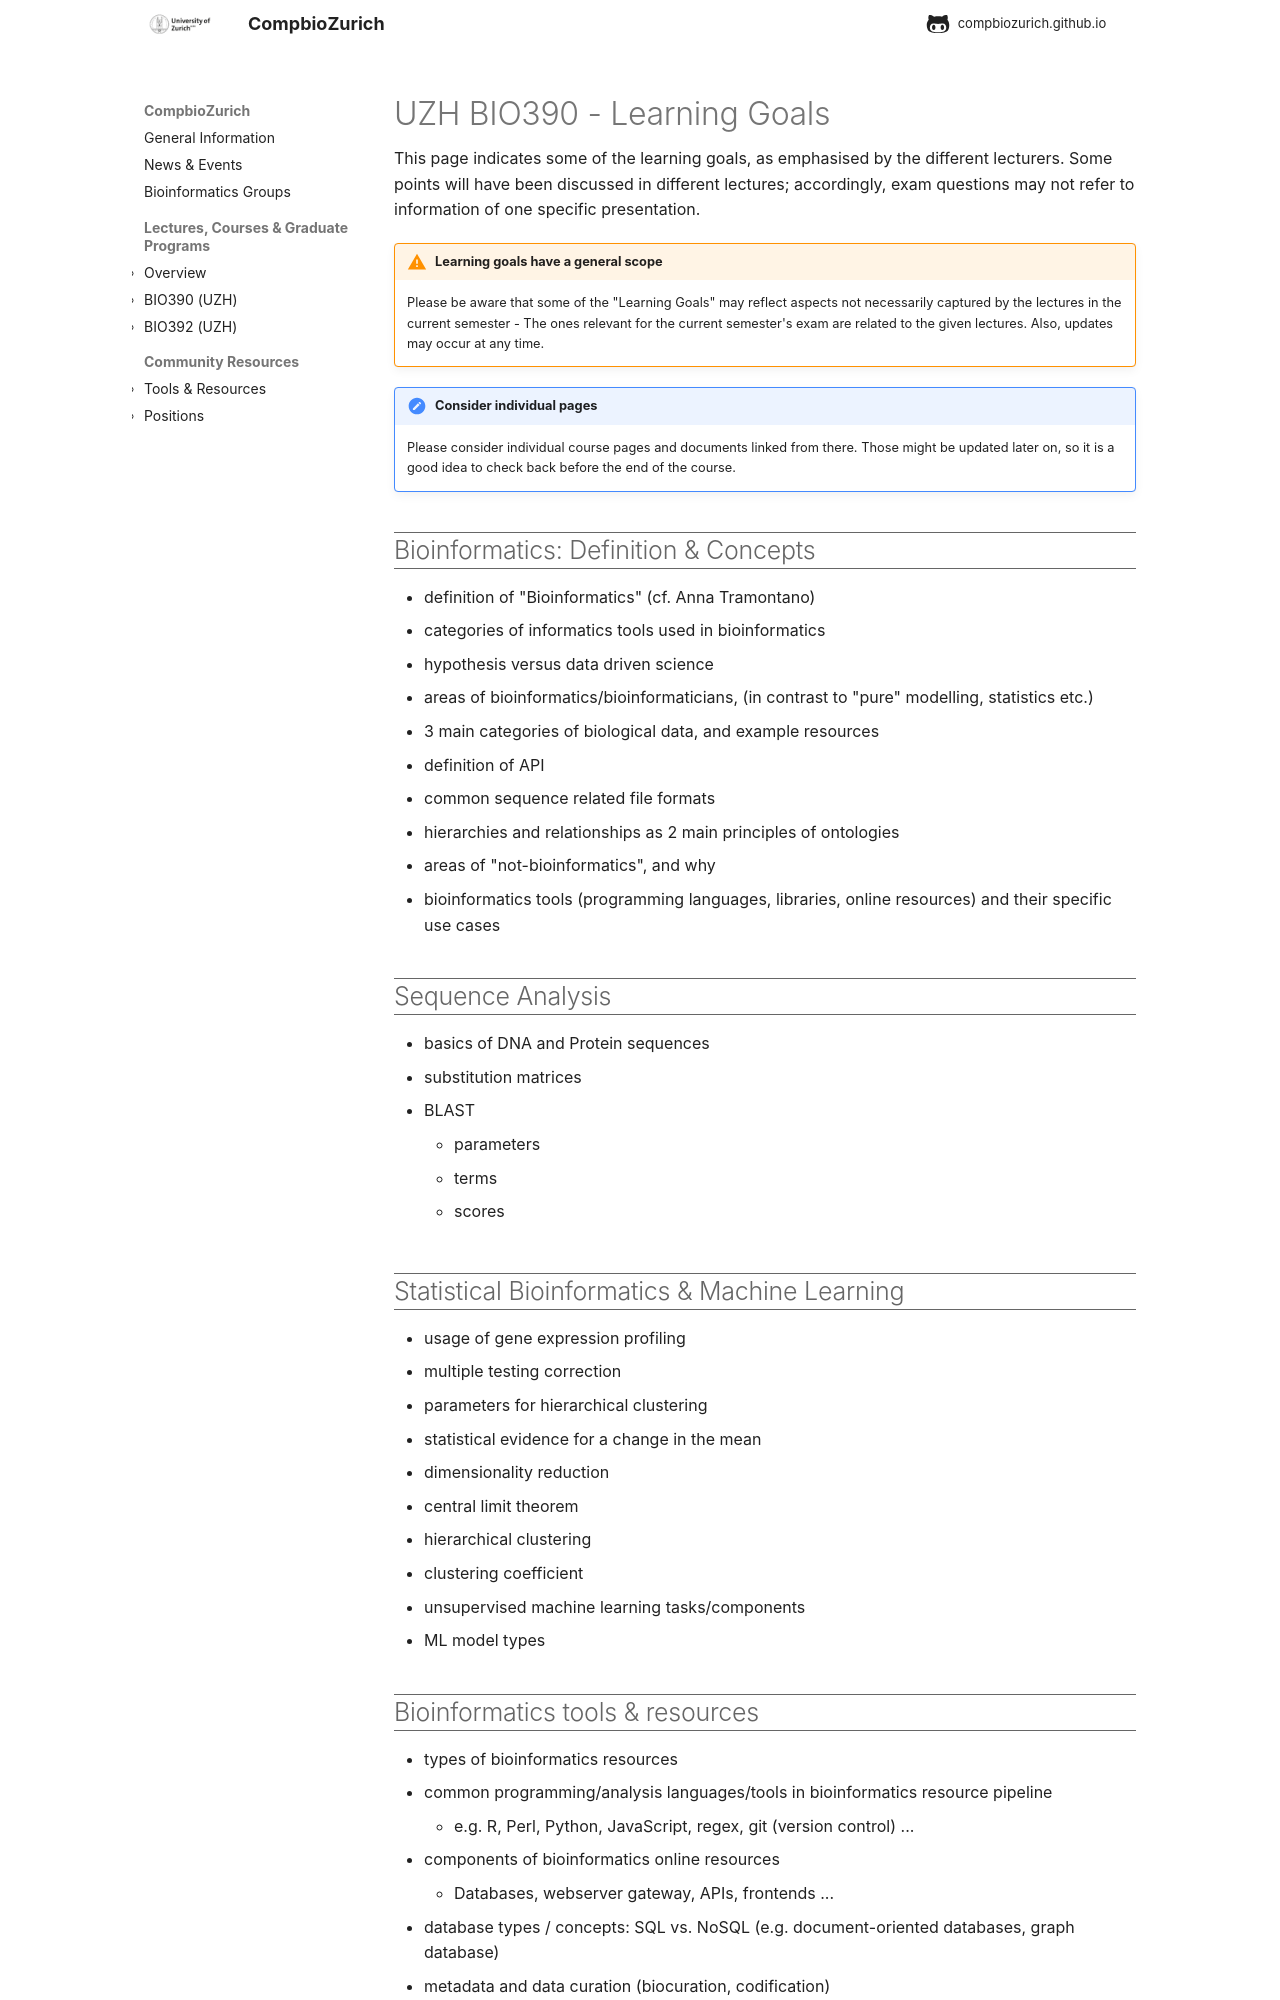

repository: compbiozurich/compbiozurich.github.io · page: teaching/UZH-BIO390/learning-goals/index.html · generator: mkdocs

# UZH BIO390 - Learning Goals

This page indicates some of the learning goals, as emphasised by the different lecturers. Some points will have been discussed in different lectures; accordingly, exam questions may not refer to information of one specific presentation.

!!! warning "Learning goals have a general scope"

    Please be aware that some of the "Learning Goals" may reflect aspects not necessarily
    captured by the lectures in the current semester - The ones relevant for the
    current semester's exam are related to the given lectures. Also, updates may
    occur at any time.

!!! note "Consider individual pages"

    Please consider individual course pages and documents linked from there. Those
    might be updated later on, so it is a good idea to check back before the end
    of the course.

## Bioinformatics: Definition & Concepts

* definition of "Bioinformatics" (cf. Anna Tramontano)
* categories of informatics tools used in bioinformatics
* hypothesis versus data driven science
* areas of bioinformatics/bioinformaticians, (in contrast to "pure" modelling, statistics etc.)
* 3 main categories of biological data, and example resources
* definition of API
* common sequence related file formats
* hierarchies and relationships as 2 main principles of ontologies
* areas of "not-bioinformatics", and why
* bioinformatics tools (programming languages, libraries, online resources) and their specific use cases


## Sequence Analysis

* basics of DNA and Protein sequences
* substitution matrices
* BLAST
    - parameters
    - terms
    - scores


## Statistical Bioinformatics & Machine Learning

* usage of gene expression profiling
* multiple testing correction
* parameters for hierarchical clustering
* statistical evidence for a change in the mean
* dimensionality reduction
* central limit theorem
* hierarchical clustering
* clustering coefficient
* unsupervised machine learning tasks/components
* ML model types


## Bioinformatics tools & resources

* types of bioinformatics resources
* common programming/analysis languages/tools in bioinformatics resource pipeline
    - e.g. R, Perl, Python, JavaScript, regex, git (version control) ... 
* components of bioinformatics online resources
    - Databases, webserver gateway, APIs, frontends ...
* database types / concepts: SQL vs. NoSQL (e.g. document-oriented databases, graph database)
* metadata and data curation (biocuration, codification)
    - importance of classifications, ontologies
    - some ontologies and their use (NCIt, UBERON, ICD-O, GO, PO)
